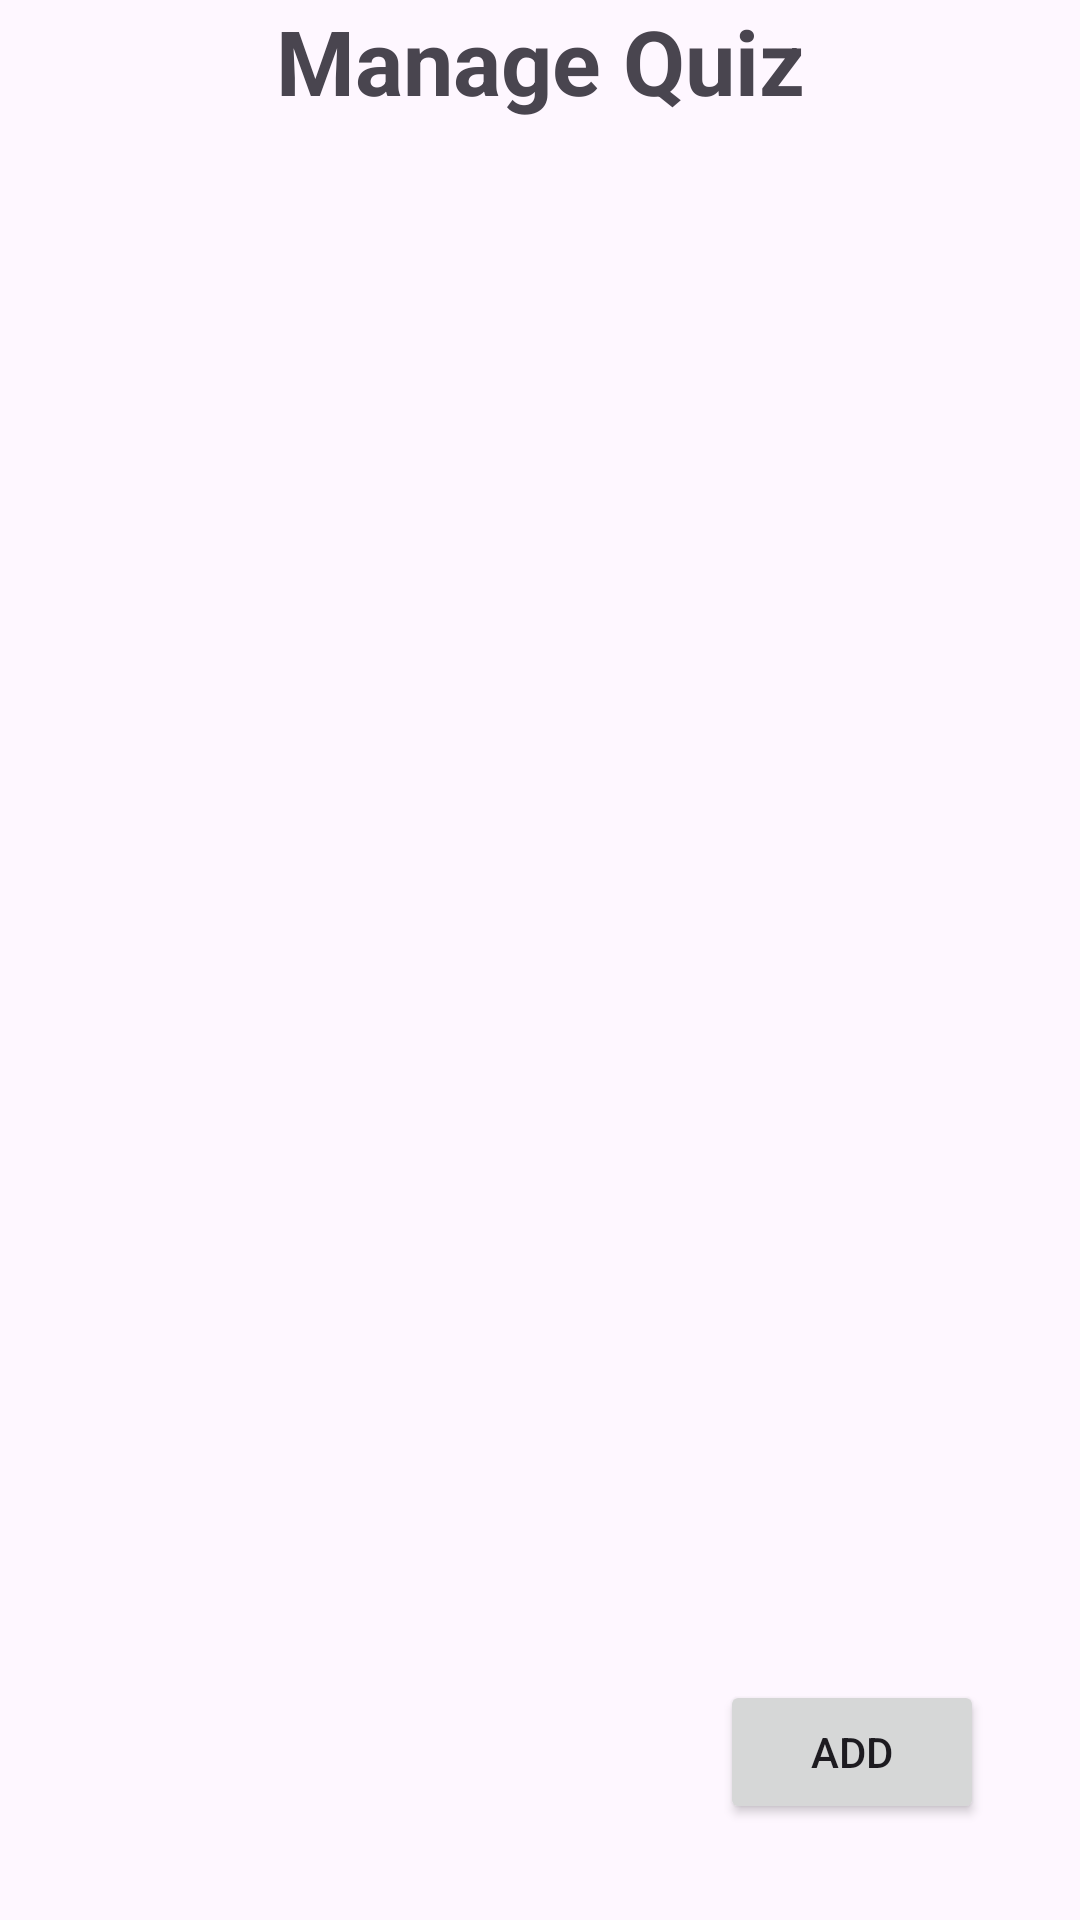

Write the Android layout XML for this screen, with the resource values it uses.
<!-- AndroidManifest.xml: application theme Theme.EmptyApplication -->
<!-- res/layout/activity_manage_quiz.xml -->
<?xml version="1.0" encoding="utf-8"?>
<androidx.constraintlayout.widget.ConstraintLayout xmlns:android="http://schemas.android.com/apk/res/android"
    xmlns:app="http://schemas.android.com/apk/res-auto"
    xmlns:tools="http://schemas.android.com/tools"
    android:id="@+id/main"
    android:layout_width="match_parent"
    android:layout_height="match_parent"
    tools:context=".ManageQuizActivity">

    <TextView
        android:id="@+id/textViewManageQuiz"
        android:layout_width="match_parent"
        android:layout_height="wrap_content"
        android:text="Manage Quiz"
        android:textStyle="bold"
        android:textSize="30dp"
        android:gravity="center"
        app:layout_constraintTop_toTopOf="parent"
        app:layout_constraintLeft_toLeftOf="parent"
        app:layout_constraintRight_toRightOf="parent" />

    <androidx.recyclerview.widget.RecyclerView
        android:id="@+id/recyclerViewManageQuiz"
        android:layout_width="match_parent"
        android:layout_height="wrap_content"
        android:layout_marginStart="10dp"
        android:layout_marginEnd="10dp"
        app:layout_constraintEnd_toEndOf="parent"
        app:layout_constraintHorizontal_bias="0.0"
        app:layout_constraintStart_toStartOf="parent"
        app:layout_constraintTop_toBottomOf="@+id/textViewManageQuiz" />

    <Button
        android:id="@+id/buttonManageQuizAdd"
        android:layout_width="wrap_content"
        android:layout_height="wrap_content"
        android:layout_marginEnd="32dp"
        android:layout_marginBottom="32dp"
        android:text="Add"
        app:layout_constraintBottom_toBottomOf="parent"
        app:layout_constraintEnd_toEndOf="parent" />
</androidx.constraintlayout.widget.ConstraintLayout>
<!-- resources referenced by this layout -->
<resources>
  <style name="Theme.EmptyApplication" parent="Base.Theme.EmptyApplication" />
  <style name="Base.Theme.EmptyApplication" parent="Theme.Material3.DayNight.NoActionBar">
          
          
      </style>
</resources>
